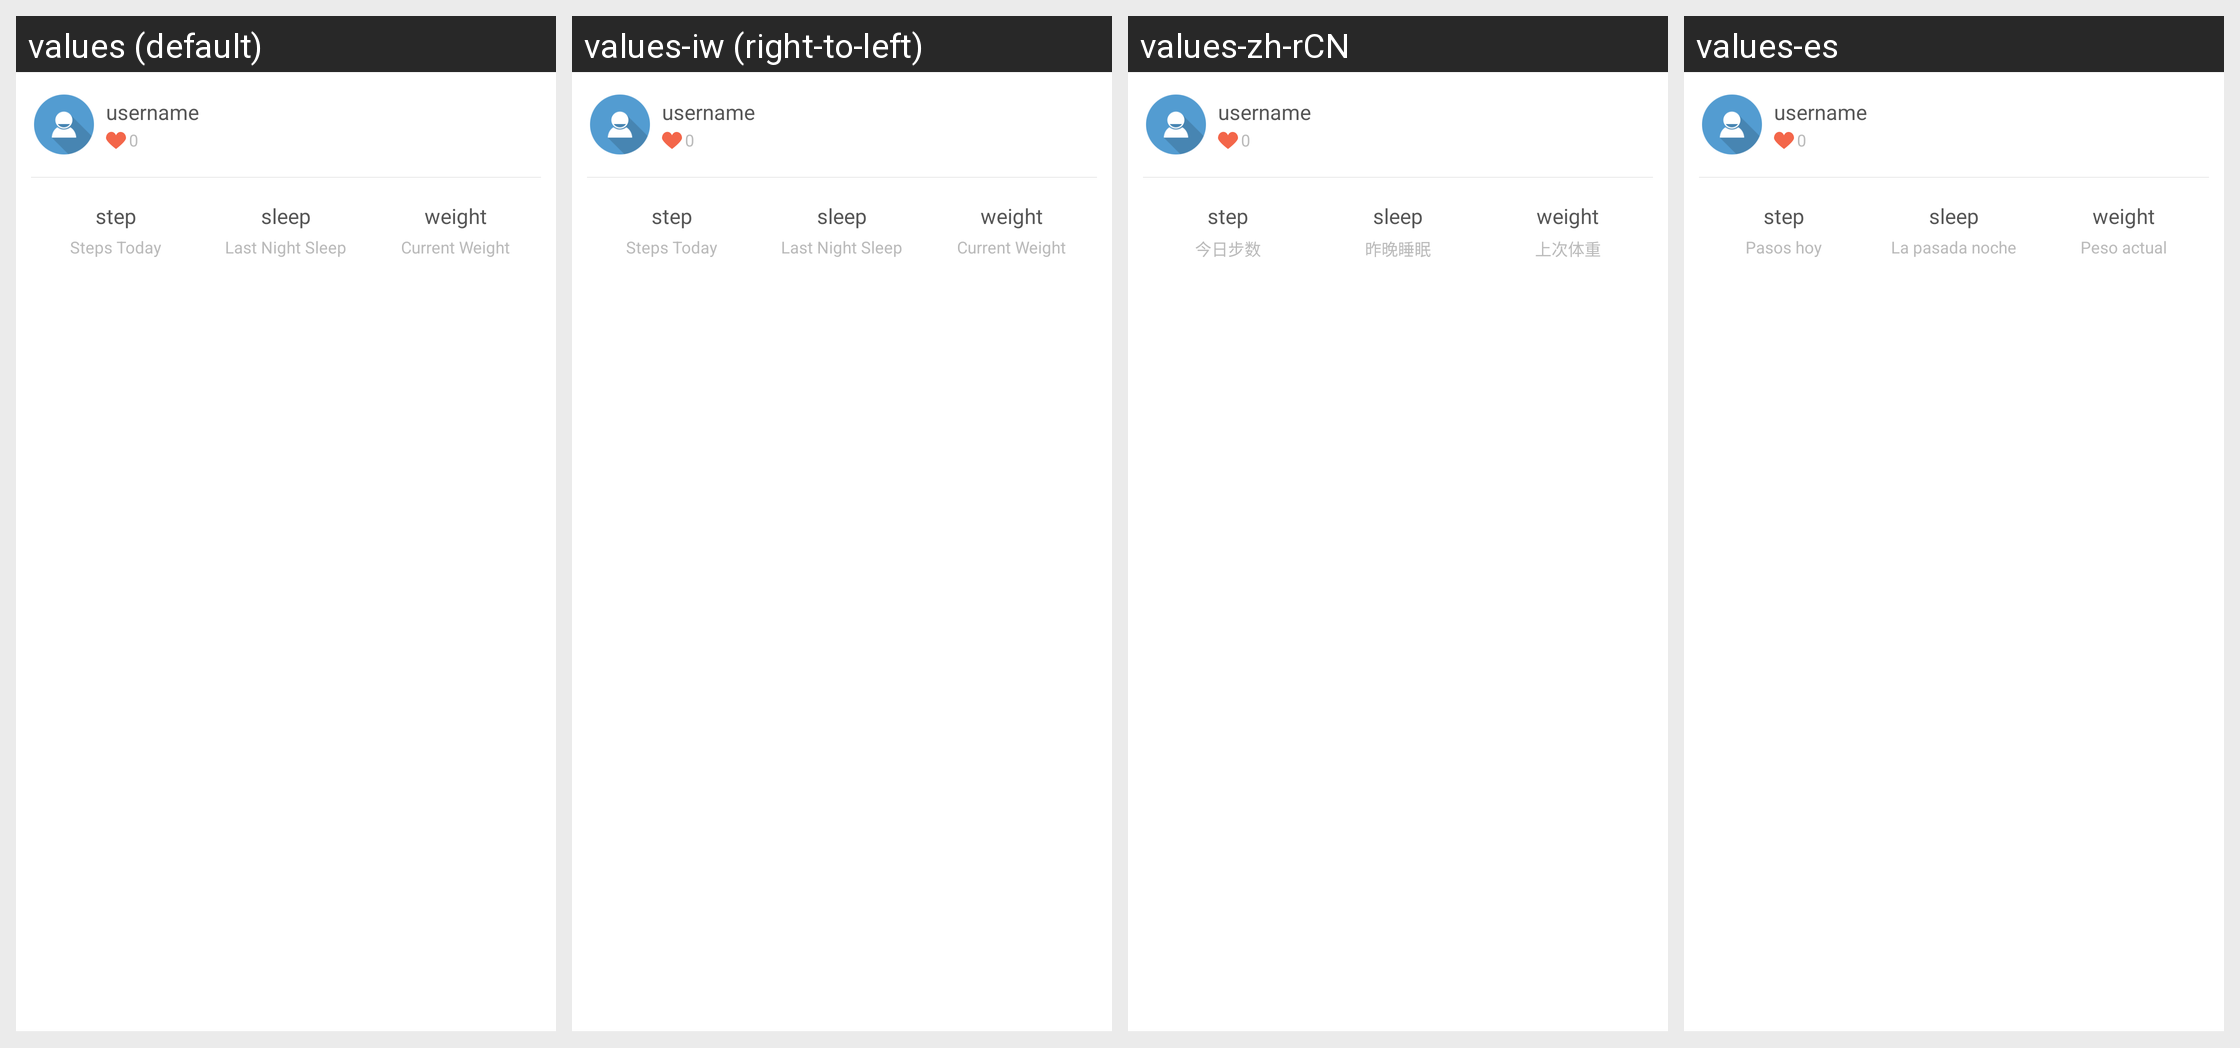

The Android screen above is rendered under several locales of the same app. Produce the string resources it draws, with the default and per-locale values.
Android screen res/layout/friend_list_item.xml rendered under 4 locales, left to right: values (default), values-iw (right-to-left), values-zh-rCN, values-es. Device: Nexus 5 (rendered at 1080×1920; each locale shown at half size, 540×960, under a caption strip naming it); theme AppTheme.
Other locales in the repository, not shown: values-bn-rIN, values-de, values-fi, values-fr, values-hi, values-in, values-it, values-kn-rIN, values-ko, values-ml-rIN, values-ms-rMY, values-nl, values-pl, values-pt, values-pt-rBR, values-ro, values-ru, values-ta-rIN, values-te-rIN, values-th, values-tr, values-vi, values-zh, values-zh-rHK, values-zh-rTW.
Strings drawn on this screen, with the default value and each locale's value (text and hints the layout hard-codes, and strings that could not be matched under every locale, appear in the picture but are not listed):

label_activity
  values: Steps Today
  values-iw: Steps Today  [not translated; the default value is used]
  values-zh-rCN: 今日步数
  values-es: Pasos hoy

label_sleep
  values: Last Night Sleep
  values-iw: Last Night Sleep  [not translated; the default value is used]
  values-zh-rCN: 昨晚睡眠
  values-es: La pasada noche

label_weight
  values: Current Weight
  values-iw: Current Weight  [not translated; the default value is used]
  values-zh-rCN: 上次体重
  values-es: Peso actual
